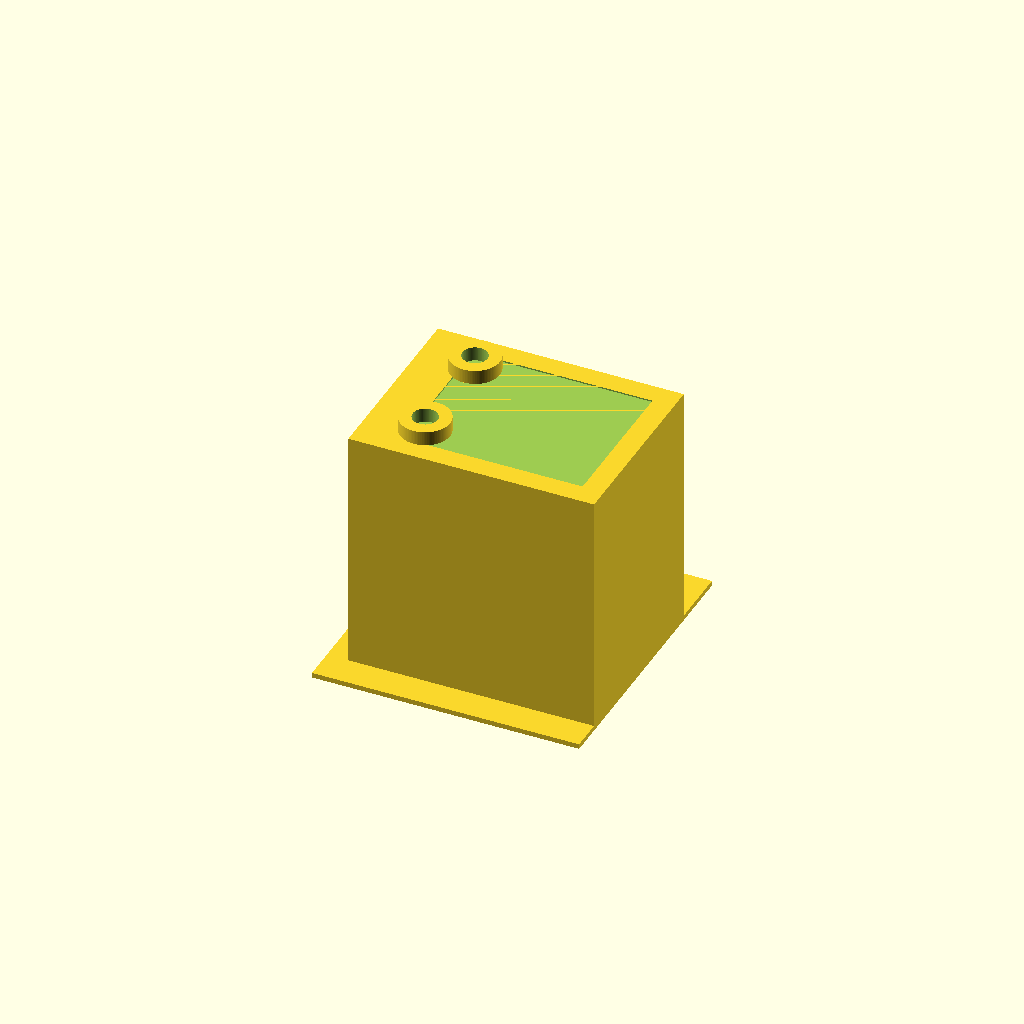
Cell 1: the model at its default parameters.
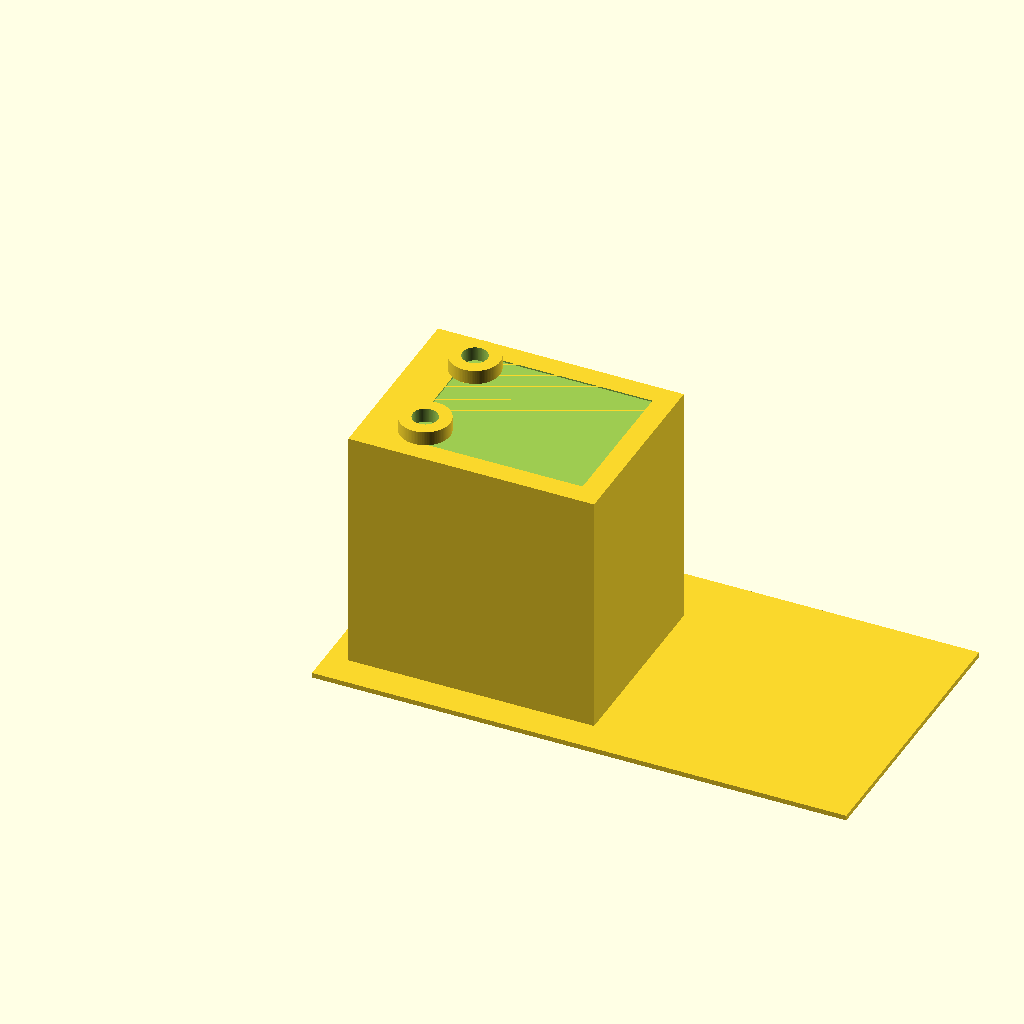
Cell 2: base_length = 1.40625 (everything else at default).
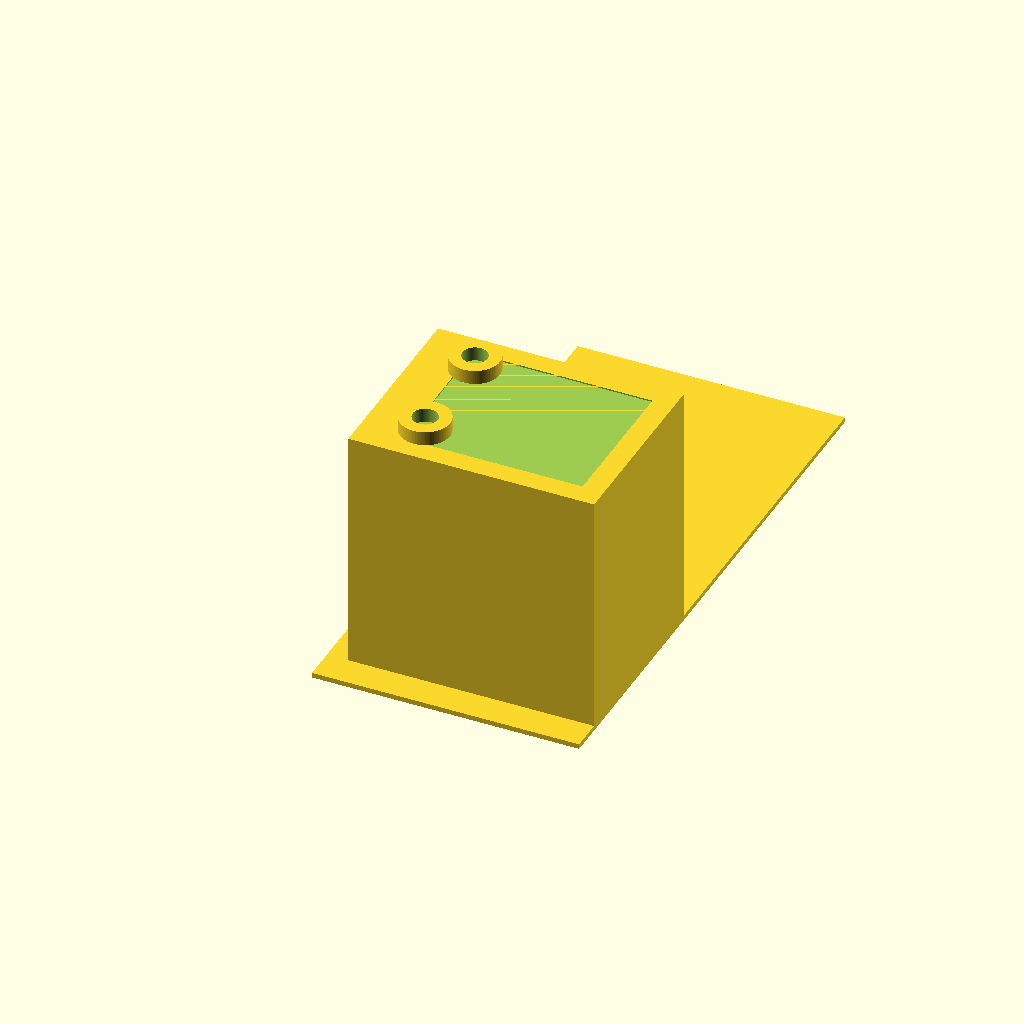
Cell 3: the same model with base_width = 1.5.
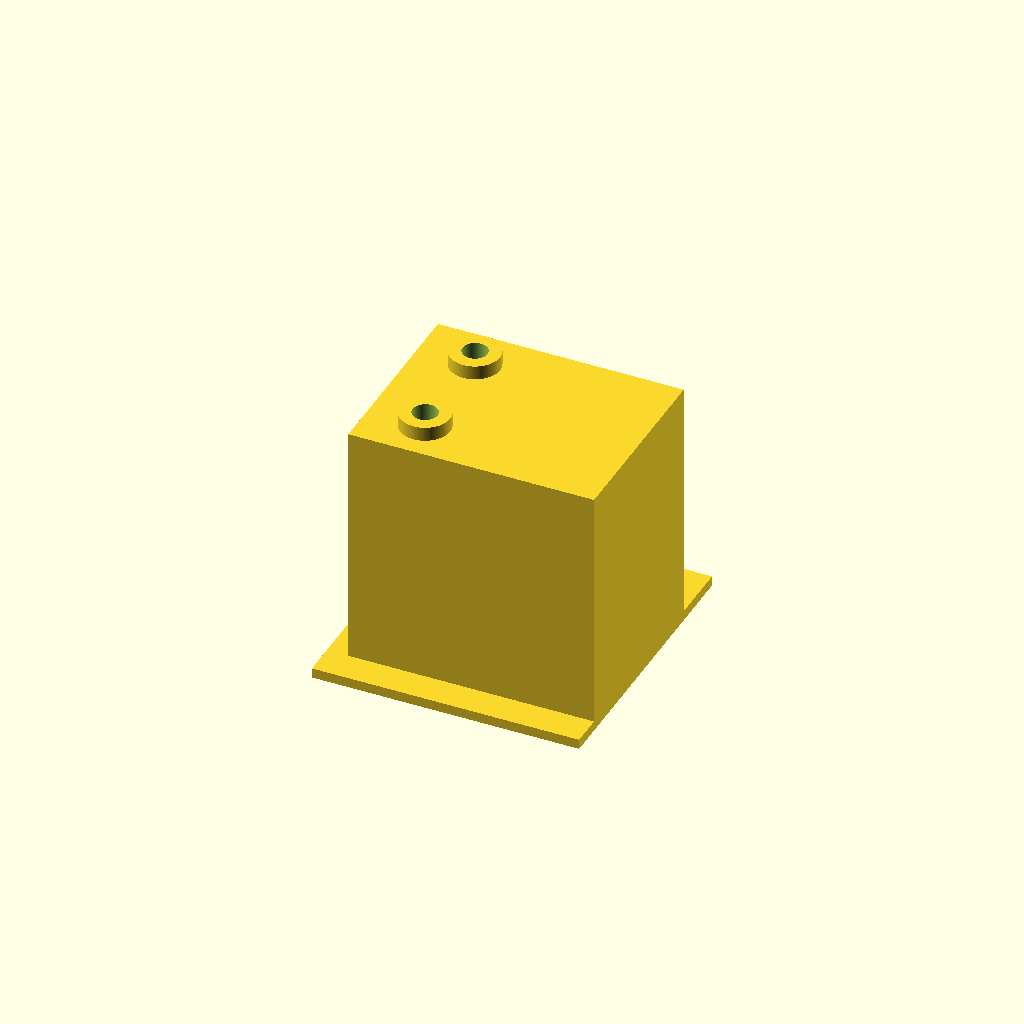
Cell 4: the same model with base_height = 0.02625.
All cells are drawn from one camera (rotation 55°, 0°, 25°, orthographic, colour scheme Cornfield), so only the parameter changes between them.
Source of the model, projects/p3d-bench/demo/runs/text2cad_0072_00723748_parametric_openscad_glm-reason/generated.scad:
// === Base plate parameters ===
base_length = 0.703125;
base_width = 0.75;
base_height = 0.013125;

// Through hole in base
hole_x = 0.075;
hole_y = 0.6562;
hole_radius = 0.0328;

// === Main block parameters ===
block_length = 0.646875;
block_width = 0.50625;
block_height = 0.645;
block_left = 0.0563;
block_front = 0.0844;

// === Collar parameters ===
collar_outer_r = 0.0656;
collar_inner_r = 0.0328;
collar_height = 0.0375;
collar_x = 0.2062;
collar_y1 = 0.1968;
collar_y2 = 0.4781;

// === Rectangular recess parameters ===
recess_length = 0.473437;
recess_width = 0.39375;
recess_left = 0.1734;
recess_front = 0.1406;
recess_top_z = 0.6581;
recess_bottom_z = 0.6544;

// === Circular cut parameters at collar centers ===
cut_radius = 0.0328;

// Resolution and tolerance
$fn = 100;
eps = 0.0001;

// === Computed values ===
block_top_z = base_height + block_height;
collar_top_z = block_top_z + collar_height;
recess_depth = recess_top_z - recess_bottom_z;
cut_total_height = collar_top_z - recess_bottom_z;

// === Build model ===
difference() {
    union() {
        // Base plate
        cube([base_length, base_width, base_height]);

        // Main rectangular block on top of base
        translate([block_left, block_front, base_height])
            cube([block_length, block_width, block_height]);

        // Annular collar 1 (outer cylinder; inner hole cut below)
        translate([collar_x, collar_y1, block_top_z])
            cylinder(h=collar_height, r=collar_outer_r);

        // Annular collar 2 (outer cylinder; inner hole cut below)
        translate([collar_x, collar_y2, block_top_z])
            cylinder(h=collar_height, r=collar_outer_r);
    }

    // Through hole in base plate
    translate([hole_x, hole_y, -eps])
        cylinder(h=base_height + 2*eps, r=hole_radius);

    // Shallow rectangular recesses in block top face
    translate([recess_left, recess_front, recess_bottom_z])
        cube([recess_length, recess_width, recess_depth + eps]);

    // Circular cut at collar 1 center — through collar and top band only
    translate([collar_x, collar_y1, recess_bottom_z])
        cylinder(h=cut_total_height + eps, r=cut_radius);

    // Circular cut at collar 2 center — through collar and top band only
    translate([collar_x, collar_y2, recess_bottom_z])
        cylinder(h=cut_total_height + eps, r=cut_radius);
}
Customizer parameters (derived from the source; name, type, default, range or options):
base_length: number, default 0.703125
base_width: number, default 0.75
base_height: number, default 0.013125
hole_x: number, default 0.075
hole_y: number, default 0.6562
hole_radius: number, default 0.0328
block_length: number, default 0.646875
block_width: number, default 0.50625
block_height: number, default 0.645
block_left: number, default 0.0563
block_front: number, default 0.0844
collar_outer_r: number, default 0.0656
collar_inner_r: number, default 0.0328
collar_height: number, default 0.0375
collar_x: number, default 0.2062
collar_y1: number, default 0.1968
collar_y2: number, default 0.4781
recess_length: number, default 0.473437
recess_width: number, default 0.39375
recess_left: number, default 0.1734
recess_front: number, default 0.1406
recess_top_z: number, default 0.6581
recess_bottom_z: number, default 0.6544
cut_radius: number, default 0.0328
eps: number, default 0.0001
